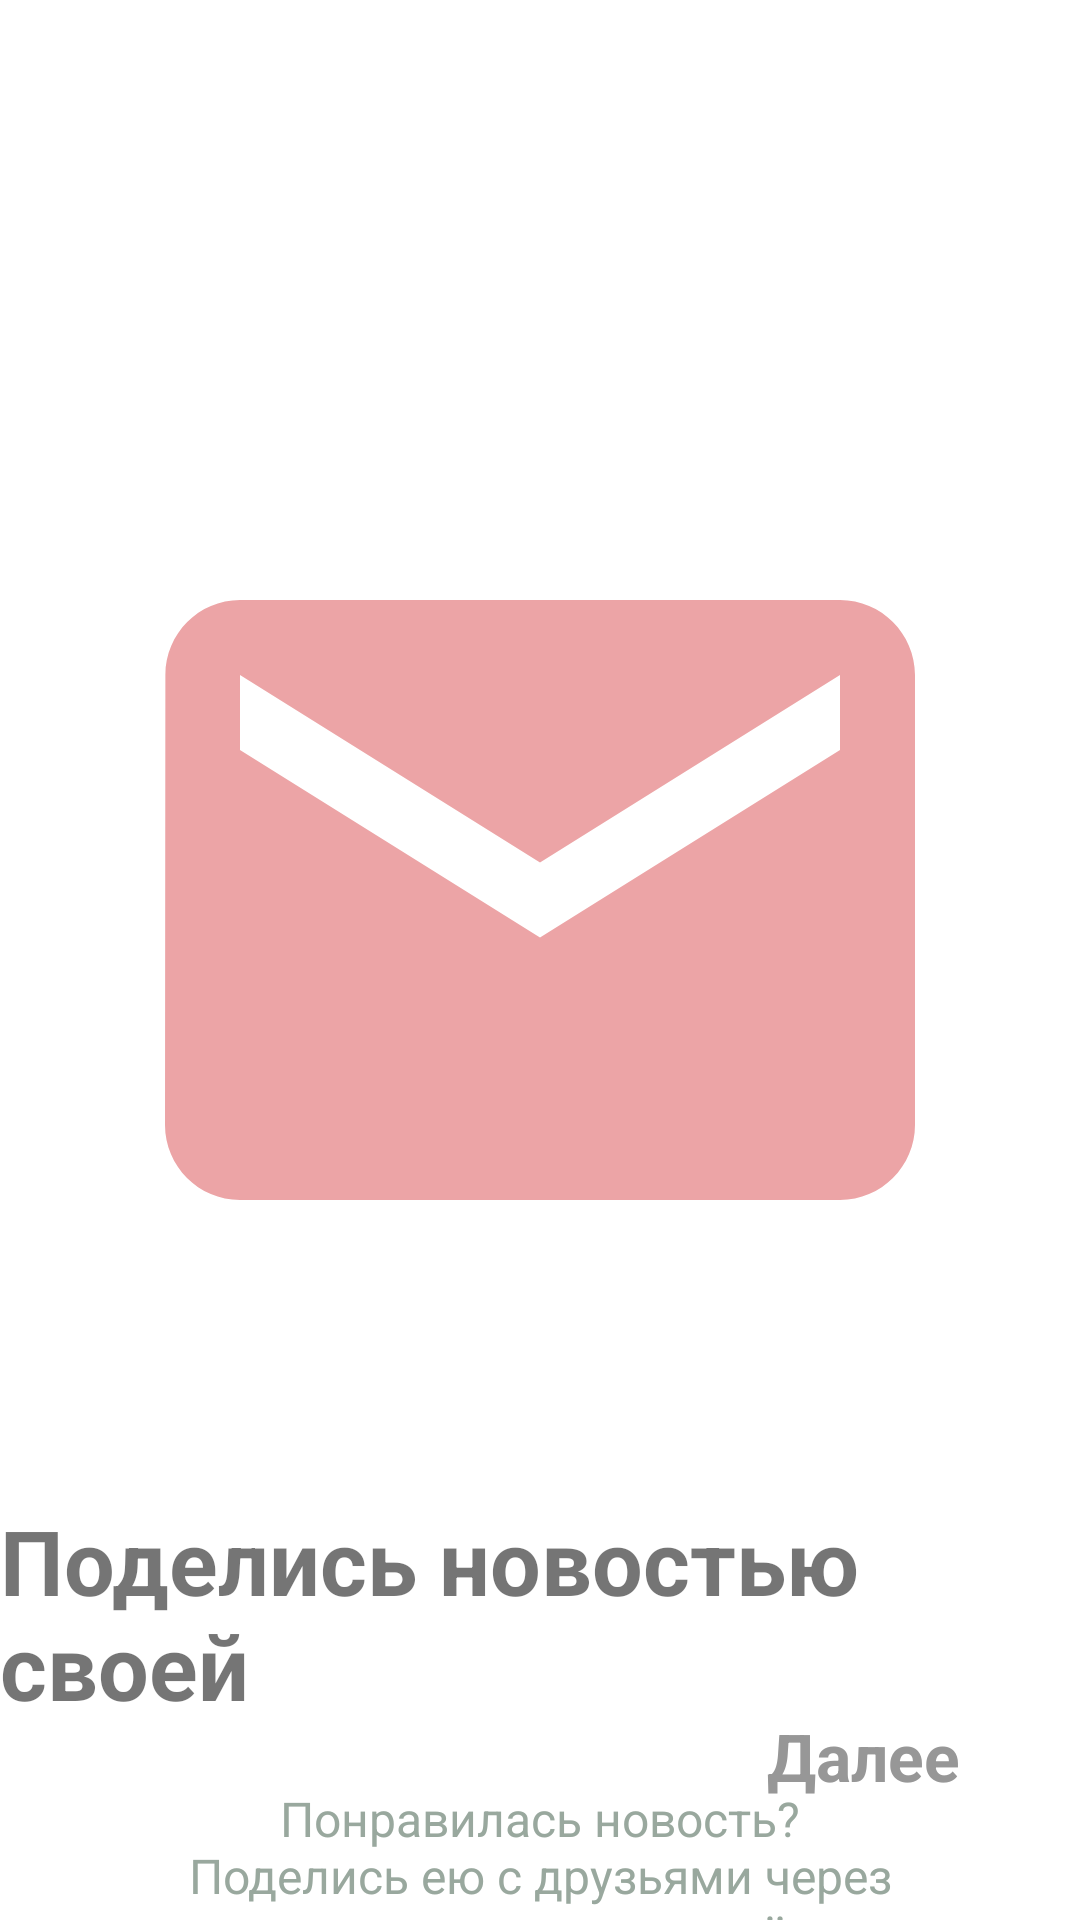

Here is an Android app screen rendered from its layout file. Give the layout XML and the strings, colors and styles it references.
<!-- AndroidManifest.xml: application theme Theme.NewsReader -->
<!-- res/layout/fragment_second.xml -->
<?xml version="1.0" encoding="utf-8"?>
<androidx.constraintlayout.widget.ConstraintLayout xmlns:android="http://schemas.android.com/apk/res/android"
    xmlns:tools="http://schemas.android.com/tools"
    android:layout_width="match_parent"
    android:layout_height="match_parent"
    xmlns:app="http://schemas.android.com/apk/res-auto"
    tools:context=".onboarding.screens.SecondFragment">

    <ImageView
        android:id="@+id/imageView2"
        android:layout_width="300dp"
        android:layout_height="300dp"
        android:layout_marginTop="150dp"
        android:src="@drawable/ic_mail"
        app:layout_constraintEnd_toEndOf="parent"
        app:layout_constraintStart_toStartOf="parent"
        app:layout_constraintTop_toTopOf="parent" />

    <TextView
        android:id="@+id/title2"
        android:layout_width="wrap_content"
        android:layout_height="wrap_content"
        android:layout_marginTop="50dp"
        android:text="@string/titleScreenTwo"
        android:textSize="30sp"
        android:textStyle="bold"
        app:layout_constraintEnd_toEndOf="parent"
        app:layout_constraintStart_toStartOf="parent"
        app:layout_constraintTop_toBottomOf="@+id/imageView2" />

    <TextView
        android:id="@+id/description2"
        android:layout_width="0dp"
        android:layout_height="wrap_content"
        android:layout_marginStart="50dp"
        android:layout_marginTop="20dp"
        android:layout_marginEnd="50dp"
        android:gravity="center"
        android:text="@string/descriptionScreenTwo"
        android:textSize="16sp"
        android:textColor="@color/colorAccent"
        app:layout_constraintEnd_toEndOf="parent"
        app:layout_constraintStart_toStartOf="parent"
        app:layout_constraintTop_toBottomOf="@+id/title2" />

    <TextView
        android:id="@+id/next2"
        android:layout_width="wrap_content"
        android:layout_height="wrap_content"
        android:layout_marginEnd="40dp"
        android:layout_marginBottom="40dp"
        android:text="Далее"
        android:textColor="@color/gray"
        android:textSize="22sp"
        android:textStyle="bold"
        app:layout_constraintBottom_toBottomOf="parent"
        app:layout_constraintEnd_toEndOf="parent" />

</androidx.constraintlayout.widget.ConstraintLayout>
<!-- resources referenced by this layout -->
<resources>
  <color name="colorAccent">#99A89E</color>
  <color name="gray">#979797</color>
  <!-- drawable ic_mail (drawable) -->
  <vector android:height="24dp" android:tint="#ECA4A6"
      android:viewportHeight="24" android:viewportWidth="24"
      android:width="24dp" xmlns:android="http://schemas.android.com/apk/res/android">
      <path android:fillColor="@android:color/white" android:pathData="M20,4L4,4c-1.1,0 -1.99,0.9 -1.99,2L2,18c0,1.1 0.9,2 2,2h16c1.1,0 2,-0.9 2,-2L22,6c0,-1.1 -0.9,-2 -2,-2zM20,8l-8,5 -8,-5L4,6l8,5 8,-5v2z"/>
  </vector>
  <string name="descriptionScreenTwo">Понравилась новость? Поделись ею с друзьями через установленные на твоём телефоне мессенджеры!</string>
  <string name="titleScreenTwo">Поделись новостью своей</string>
  <style name="Theme.NewsReader" parent="Theme.MaterialComponents.DayNight.DarkActionBar">
          
          <item name="colorPrimary">@color/colorPrimaryDark</item>
          <item name="colorPrimaryVariant">@color/colorPrimaryDark</item>
          <item name="colorOnPrimary">@color/white</item>
          
          <item name="colorSecondary">@color/colorPrimary</item>
          <item name="colorSecondaryVariant">@color/colorPrimaryDark</item>
          <item name="colorOnSecondary">@color/black</item>
          
          <item name="android:statusBarColor" tools:targetApi="l">?attr/colorPrimaryVariant</item>
          
      </style>
  <color name="colorPrimaryDark">#ECA4A6</color>
  <color name="white">#FFFFFFFF</color>
  <color name="colorPrimary">#F9D5D3</color>
  <color name="black">#000000</color>
</resources>
